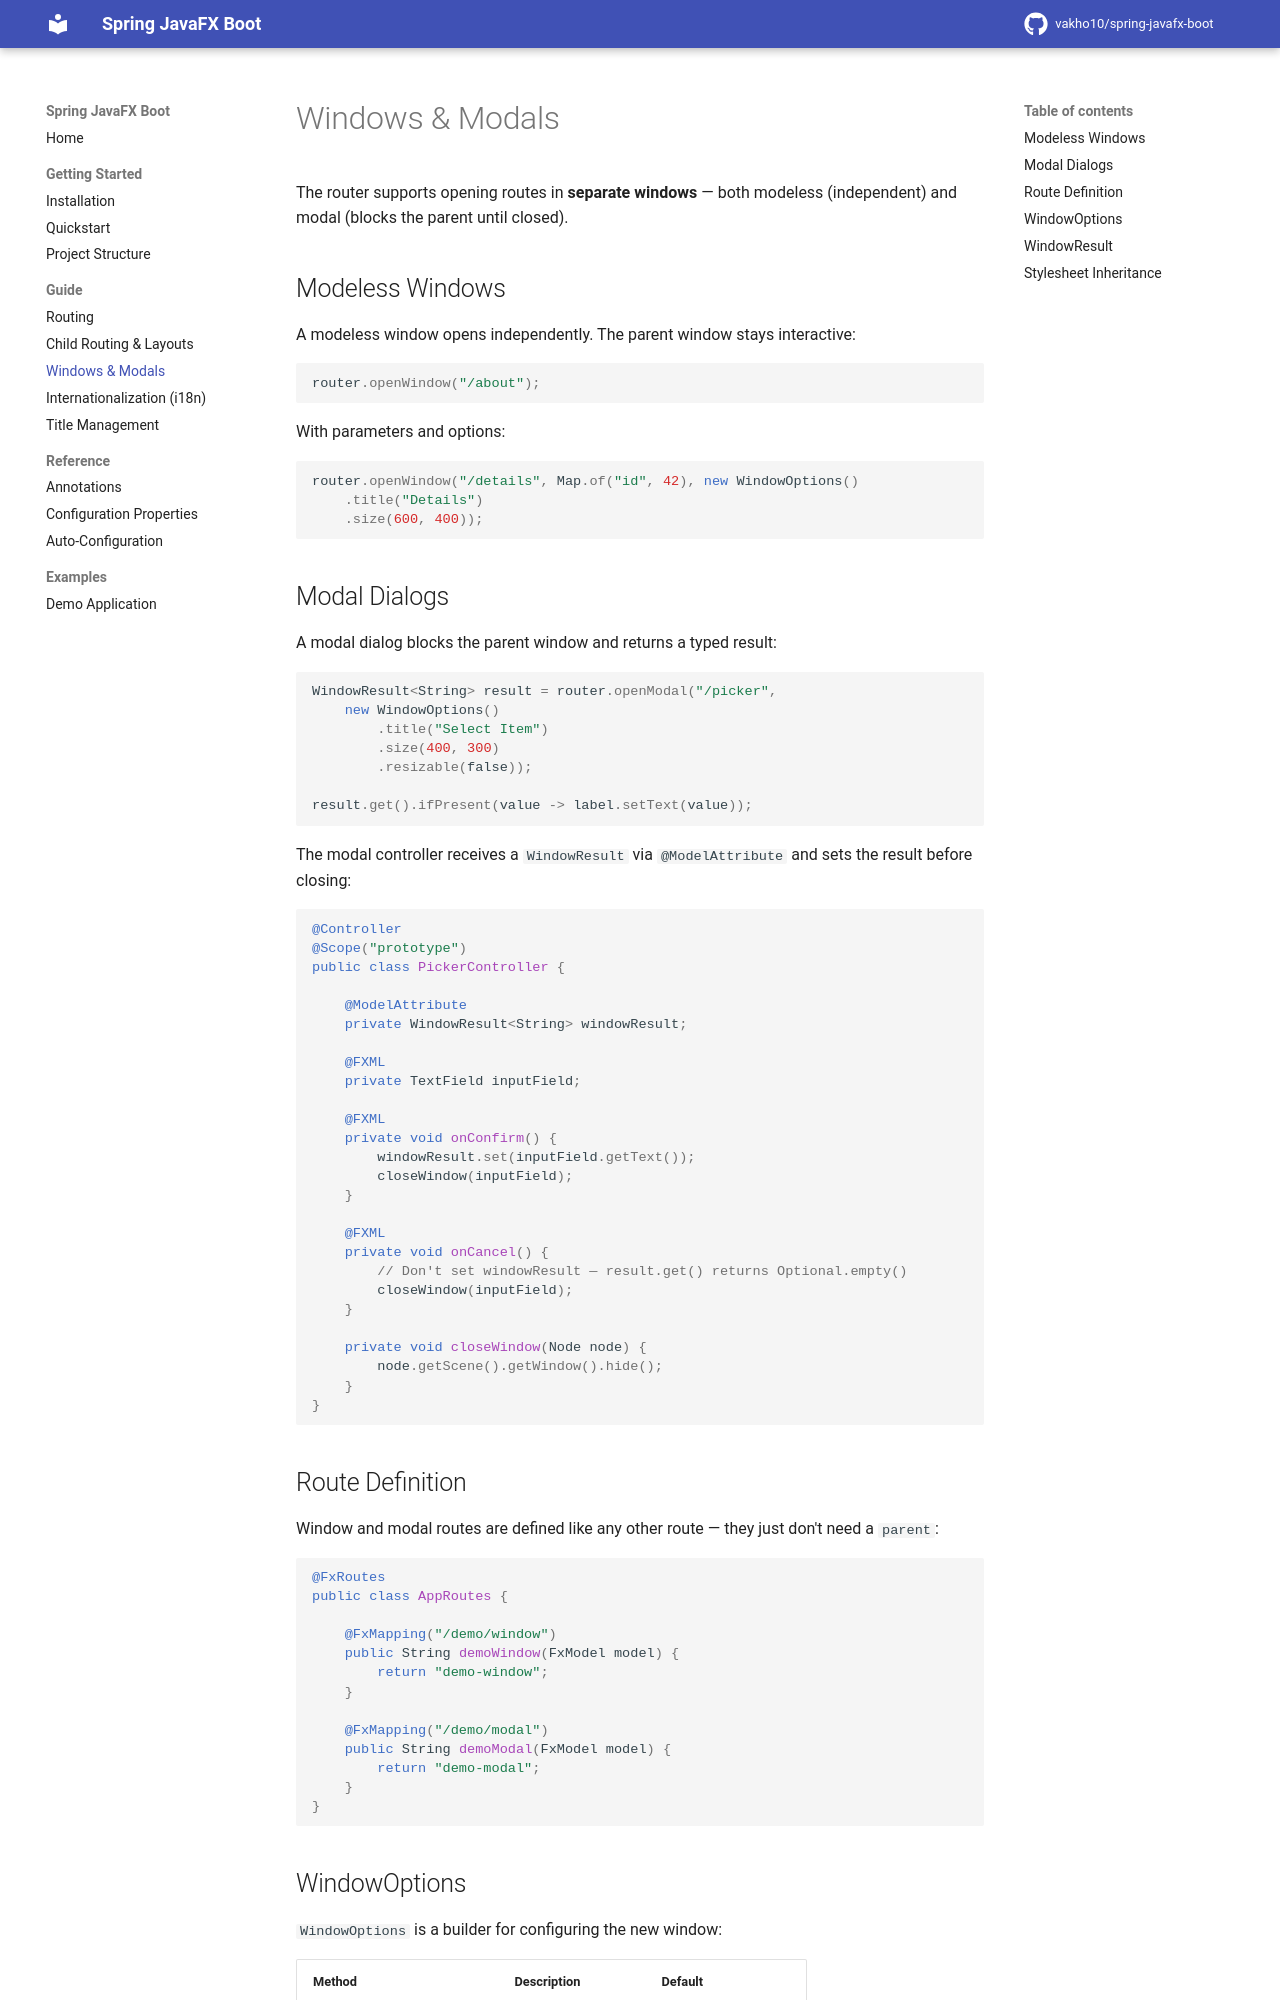

repository: vakho10/spring-javafx-boot · page: 1.0/guide/windows-modals/index.html · generator: mkdocs

# Windows & Modals

The router supports opening routes in **separate windows** — both modeless (independent) and modal (blocks the parent until closed).

## Modeless Windows

A modeless window opens independently. The parent window stays interactive:

```java
router.openWindow("/about");
```

With parameters and options:

```java
router.openWindow("/details", Map.of("id", 42), new WindowOptions()
    .title("Details")
    .size(600, 400));
```

## Modal Dialogs

A modal dialog blocks the parent window and returns a typed result:

```java
WindowResult<String> result = router.openModal("/picker",
    new WindowOptions()
        .title("Select Item")
        .size(400, 300)
        .resizable(false));

result.get().ifPresent(value -> label.setText(value));
```

The modal controller receives a `WindowResult` via `@ModelAttribute` and sets the result before closing:

```java
@Controller
@Scope("prototype")
public class PickerController {

    @ModelAttribute
    private WindowResult<String> windowResult;

    @FXML
    private TextField inputField;

    @FXML
    private void onConfirm() {
        windowResult.set(inputField.getText());
        closeWindow(inputField);
    }

    @FXML
    private void onCancel() {
        // Don't set windowResult — result.get() returns Optional.empty()
        closeWindow(inputField);
    }

    private void closeWindow(Node node) {
        node.getScene().getWindow().hide();
    }
}
```

## Route Definition

Window and modal routes are defined like any other route — they just don't need a `parent`:

```java
@FxRoutes
public class AppRoutes {

    @FxMapping("/demo/window")
    public String demoWindow(FxModel model) {
        return "demo-window";
    }

    @FxMapping("/demo/modal")
    public String demoModal(FxModel model) {
        return "demo-modal";
    }
}
```
